Dataset: final_dataset (GitHub, k-sailee/LeafDiseaseDataset). Classes: alternaria leaf blight, anthracnose, chlorosis, dried leaf, healthy, initial stage, leaf blight, leaf spot, pest damage, rust diseases.

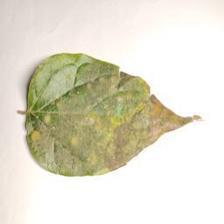
Label: rust diseases

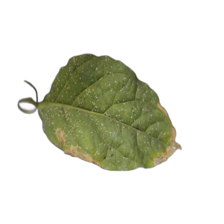
Label: leaf blight

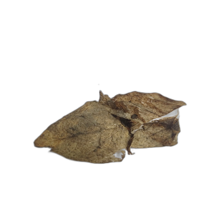
Label: dried leaf

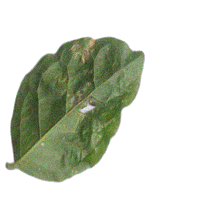
Label: leaf spot

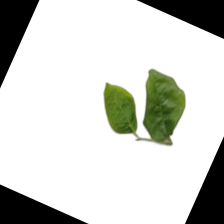
Label: initial stage

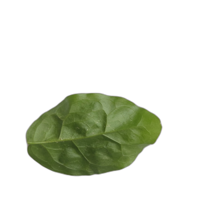
Label: healthy
